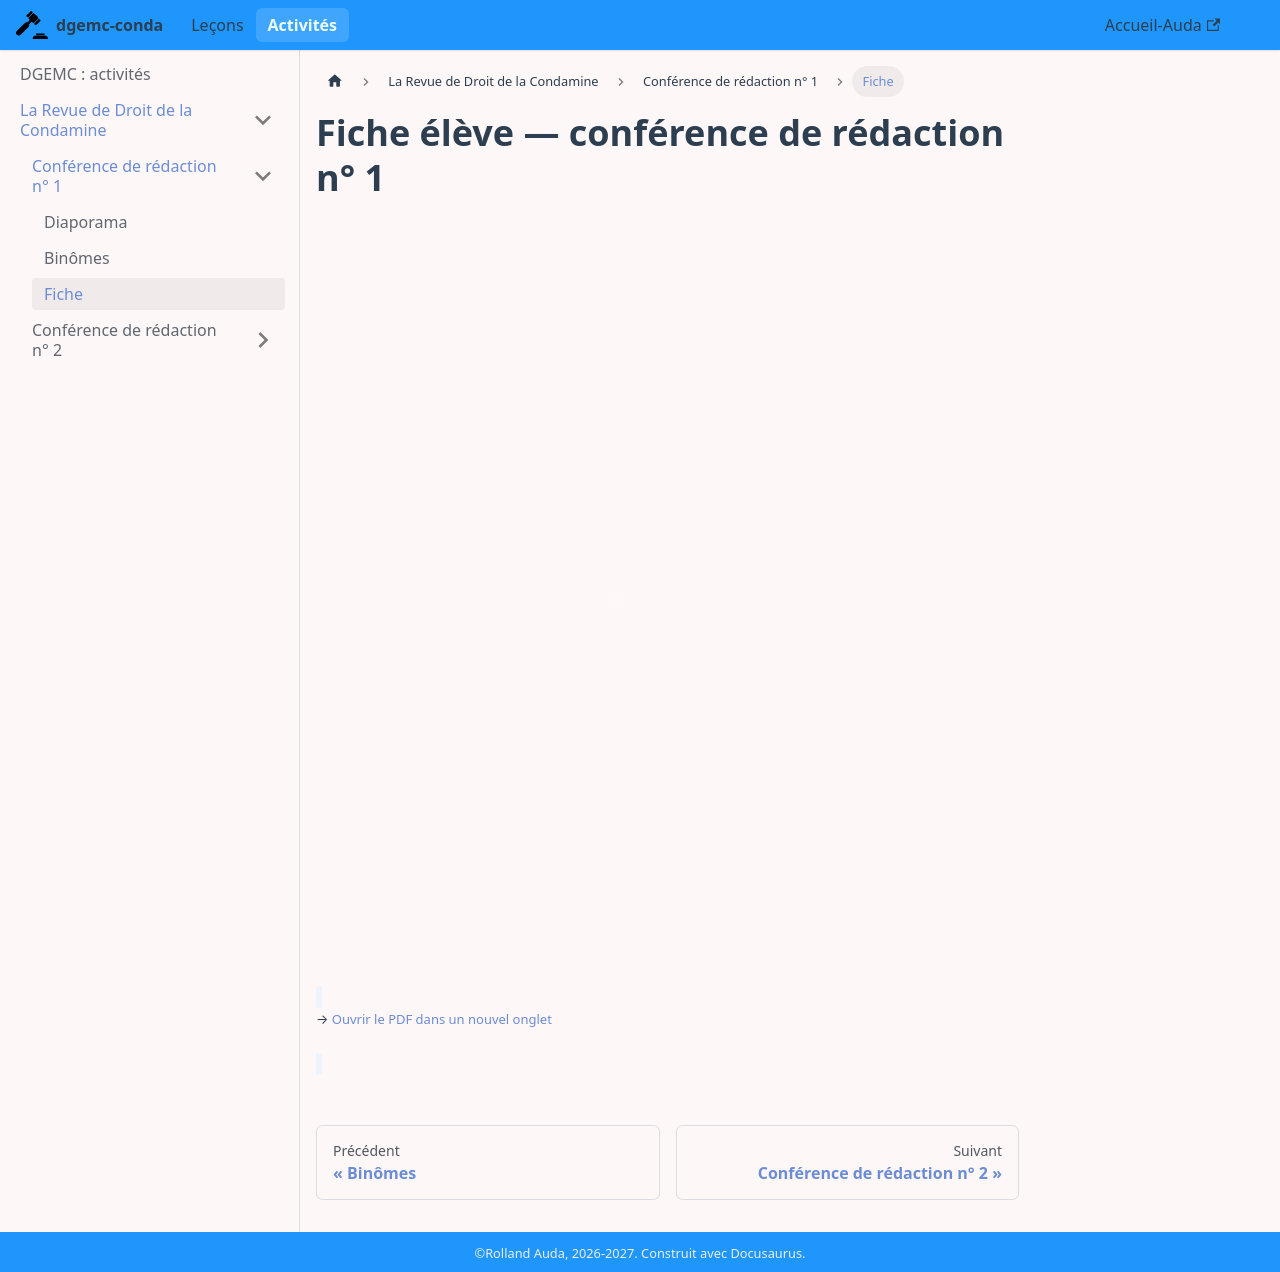

repository: rollauda/dgemc27 · page: activites/revue/redaction-1/fiche.html · generator: docusaurus

---
sidebar_position: 4
id: fiche
title: Fiche
---
import useBaseUrl from '@docusaurus/useBaseUrl';

# Fiche élève — conférence de rédaction n° 1

<embed
  src={useBaseUrl('/pdf/activite-conference-redaction-1/activite-conference-redaction-1-fiche-eleve.pdf')}
  type="application/pdf"
  width="85%"
  height="750px"
/>
<br/>
<span style={{backgroundColor:'#eef3fc',padding:'2px 6px',borderRadius:'3px',fontSize:'13px'}}>
  → <a href={useBaseUrl('/pdf/activite-conference-redaction-1/activite-conference-redaction-1-fiche-eleve.pdf')} target="_blank" rel="noopener">Ouvrir le PDF dans un nouvel onglet</a>
</span>
